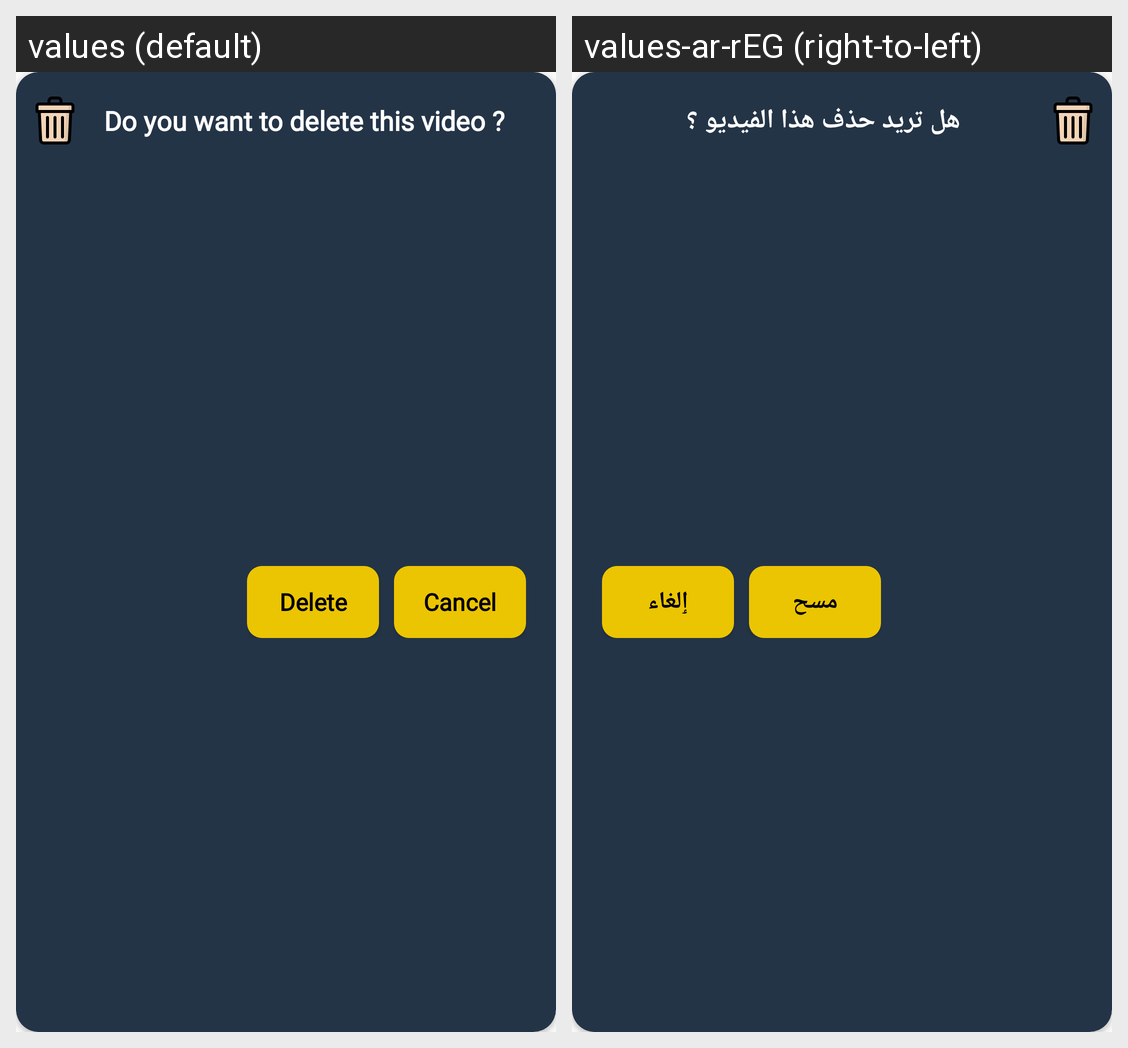

Locale-by-locale string values for the Android screen shown in this grid:
Android screen res/layout/delete_dialog.xml rendered under 2 locales, left to right: values (default), values-ar-rEG (right-to-left). Device: Nexus 5 (rendered at 1080×1920; each locale shown at half size, 540×960, under a caption strip naming it); theme AppTheme.
Strings drawn on this screen, with the default value and each locale's value (text and hints the layout hard-codes, and strings that could not be matched under every locale, appear in the picture but are not listed):

delete_video
  values: Do you want to delete this video ?
  values-ar-rEG: هل تريد حذف هذا الفيديو ؟

delete
  values: Delete
  values-ar-rEG: مسح

cancel
  values: Cancel
  values-ar-rEG: ٳلغاء
